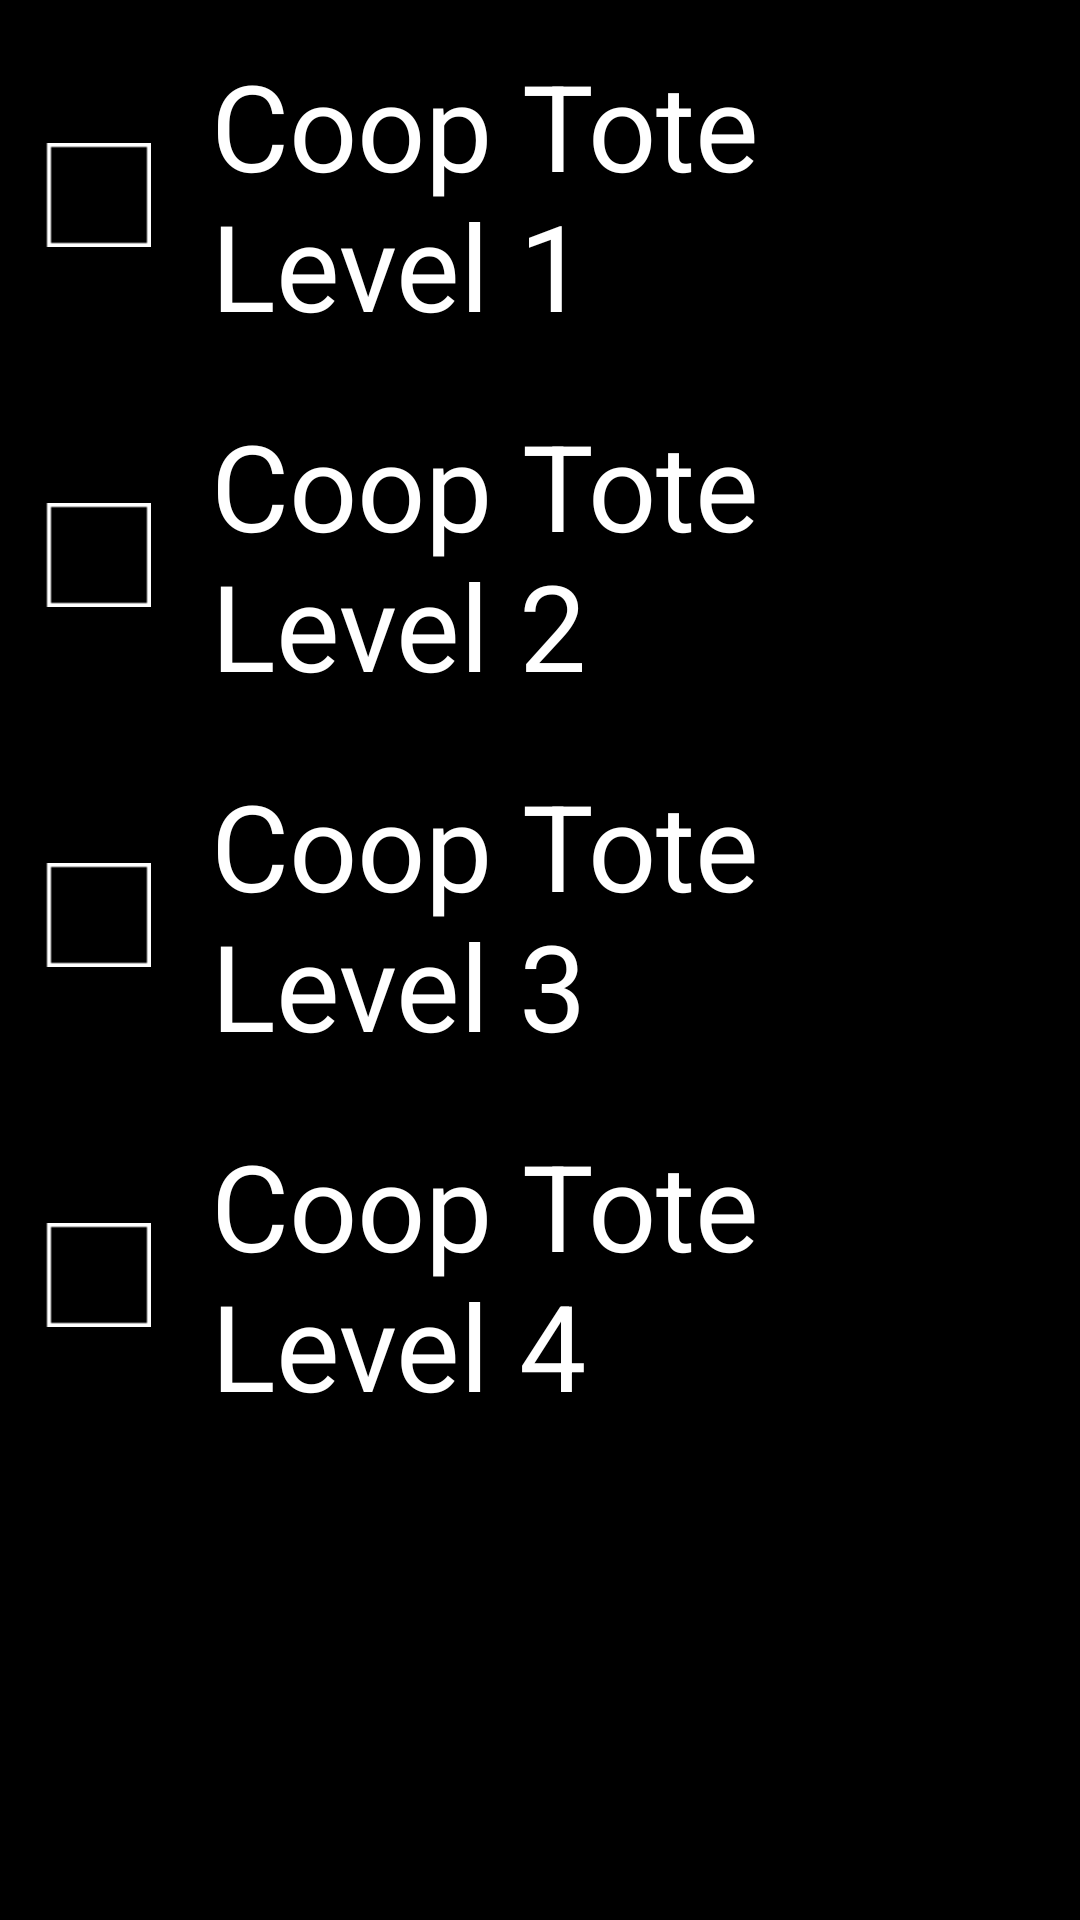

Android layout source for this screen:
<!-- AndroidManifest.xml: application theme AppTheme -->
<!-- res/layout/coop_fragment.xml -->
<RelativeLayout xmlns:android="http://schemas.android.com/apk/res/android"
    android:layout_width="match_parent"
    android:layout_height="match_parent"
    android:background="@android:color/black"
    android:padding="15dp">


    <CheckBox
        android:id="@+id/coop_level1"
        android:layout_width="wrap_content"
        android:layout_height="wrap_content"
        android:button="@drawable/box"
        android:checked="false"
        android:paddingLeft="20dp"
        android:text="@string/coop_level_1"
        android:textColor="#ffffffff"
        android:textSize="40sp"
        android:layout_alignParentTop="true"
        android:layout_alignParentStart="true"
        android:layout_marginBottom="20dp" />

    <CheckBox
        android:id="@+id/coop_level2"
        android:layout_width="wrap_content"
        android:layout_height="wrap_content"
        android:button="@drawable/box"
        android:checked="false"
        android:paddingLeft="20dp"
        android:text="@string/coop_level_2"
        android:textColor="#ffffffff"
        android:textSize="40sp"
        android:layout_below="@+id/coop_level1"
        android:layout_alignParentStart="true"
        android:layout_marginBottom="20dp" />

    <CheckBox
        android:id="@+id/coop_level3"
        android:layout_width="wrap_content"
        android:layout_height="wrap_content"
        android:button="@drawable/box"
        android:checked="false"
        android:paddingLeft="20dp"
        android:text="@string/coop_level_3"
        android:textColor="#ffffffff"
        android:textSize="40sp"
        android:layout_below="@+id/coop_level2"
        android:layout_alignParentStart="true"
        android:layout_marginBottom="20dp" />

    <CheckBox
        android:id="@+id/coop_level4"
        android:layout_width="wrap_content"
        android:layout_height="wrap_content"
        android:button="@drawable/box"
        android:checked="false"
        android:paddingLeft="20dp"
        android:text="@string/coop_level_4"
        android:textColor="#ffffffff"
        android:textSize="40sp"
        android:layout_below="@+id/coop_level3"
        android:layout_alignParentStart="true"
        android:layout_marginBottom="20dp" />

</RelativeLayout>
<!-- resources referenced by this layout -->
<resources>
  <!-- drawable box (drawable) -->
  <?xml version="1.0" encoding="utf-8"?>
  <selector xmlns:android="http://schemas.android.com/apk/res/android">
      <item android:drawable="@drawable/chk" android:state_checked="true" android:state_focused="false"></item>
      <item android:drawable="@drawable/chk" android:state_checked="true" android:state_focused="true"></item>
      <item android:drawable="@drawable/unchk" android:state_checked="false" android:state_focused="false"></item>
      <item android:drawable="@drawable/unchk" android:state_checked="false" android:state_focused="true"></item>
  </selector>
  <string name="coop_level_1">Coop Tote Level 1</string>
  <string name="coop_level_2">Coop Tote Level 2</string>
  <string name="coop_level_3">Coop Tote Level 3</string>
  <string name="coop_level_4">Coop Tote Level 4</string>
  <style name="AppTheme" parent="Theme.AppCompat.Light.DarkActionBar">
  
      </style>
  <!-- drawable chk: png bitmap (drawable-hdpi, 667 bytes) -->
  <!-- drawable unchk: png bitmap (drawable-hdpi, 218 bytes) -->
</resources>
